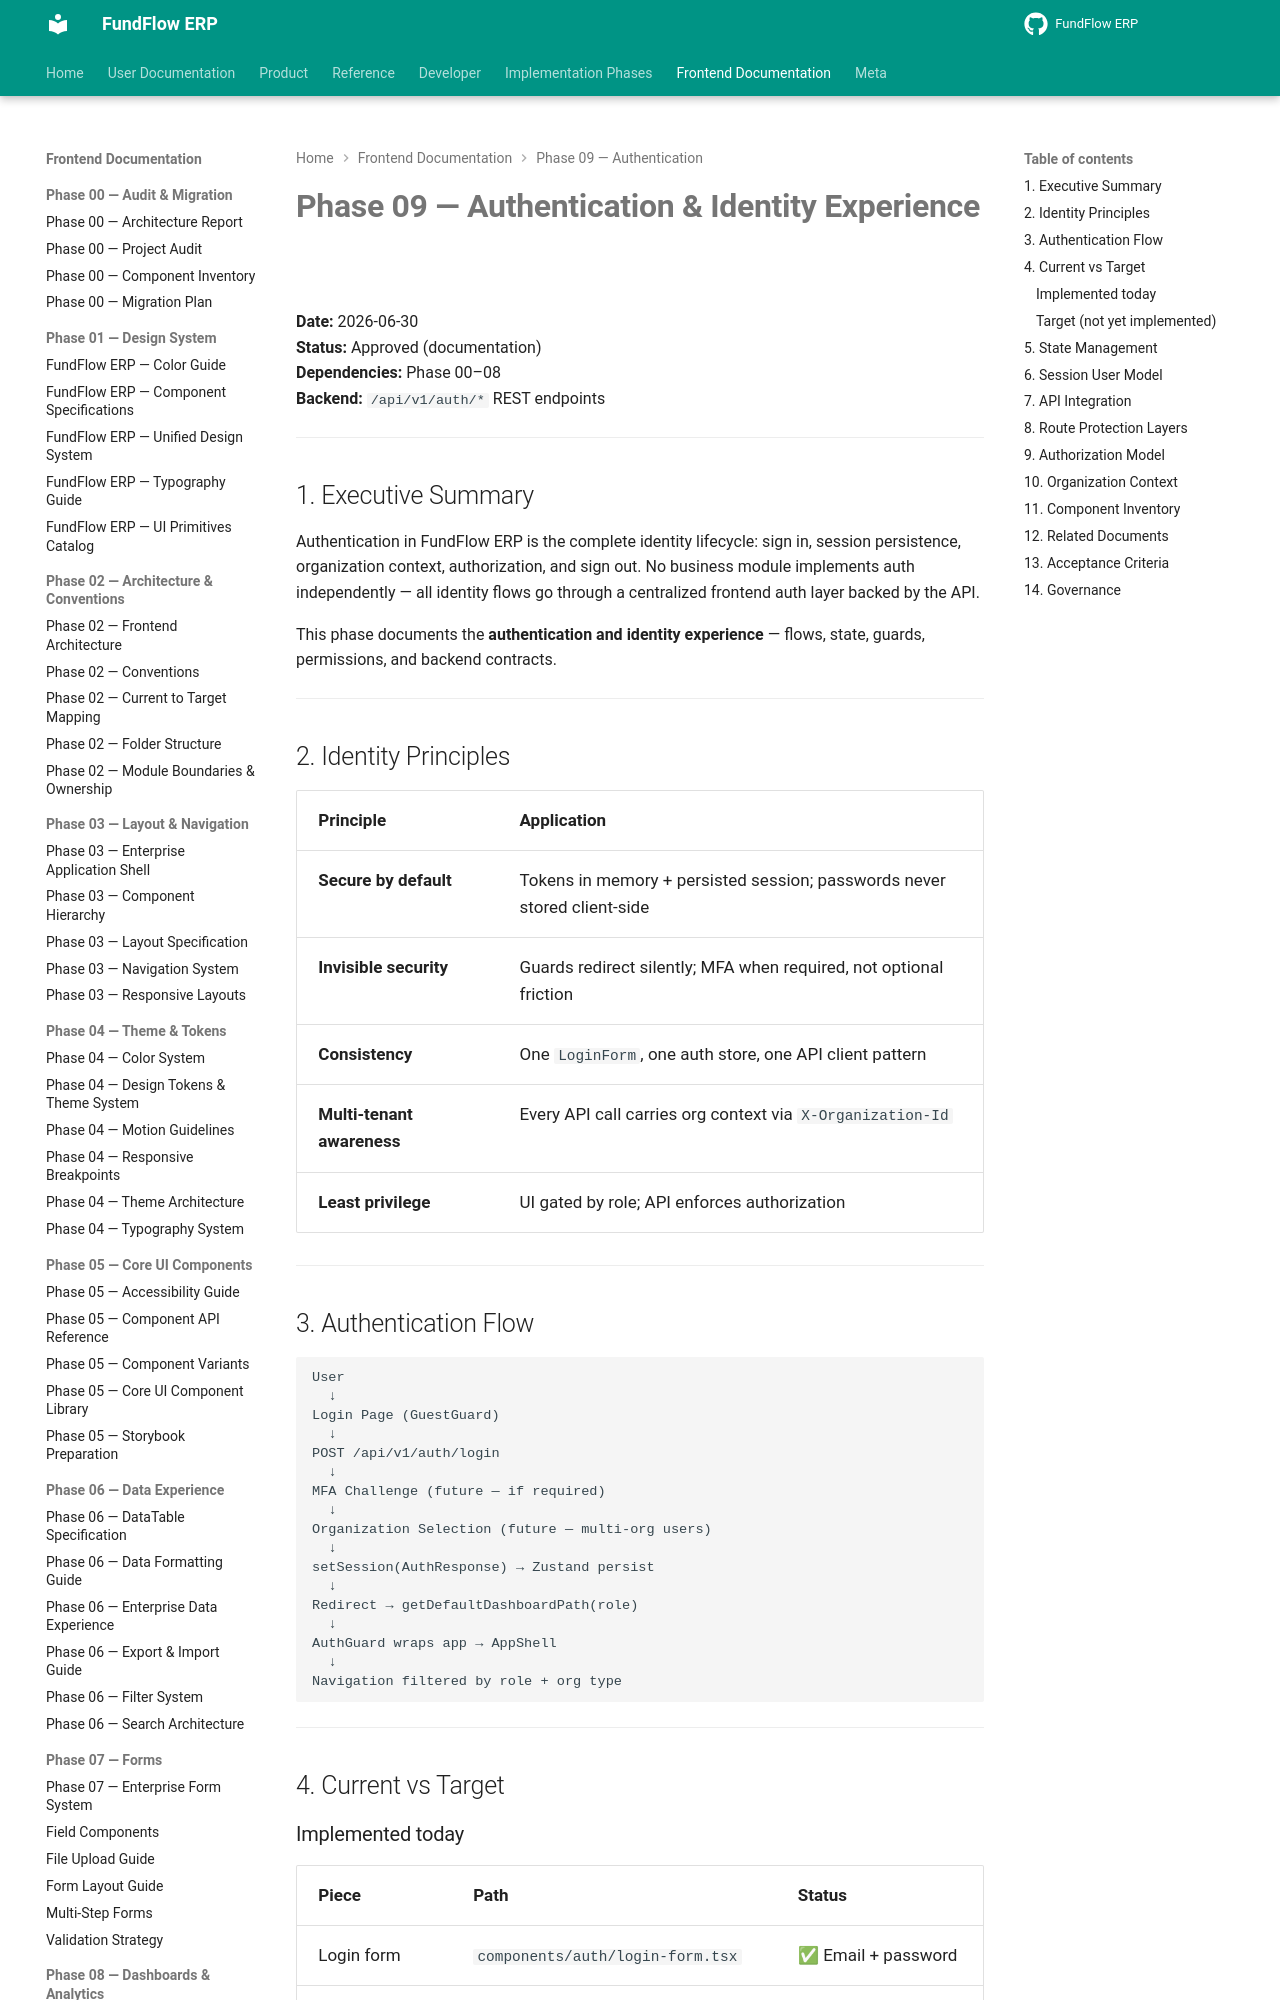

repository: Amanijr/FundFlow · page: frontend/phase-09/AUTHENTICATION_AND_IDENTITY_EXPERIENCE/index.html · generator: mkdocs

# Phase 09 — Authentication & Identity Experience

**Date:** 2026-06-30  
**Status:** Approved (documentation)  
**Dependencies:** Phase 00–08  
**Backend:** `/api/v1/auth/*` REST endpoints

---

## 1. Executive Summary

Authentication in FundFlow ERP is the complete identity lifecycle: sign in, session persistence, organization context, authorization, and sign out. No business module implements auth independently — all identity flows go through a centralized frontend auth layer backed by the API.

This phase documents the **authentication and identity experience** — flows, state, guards, permissions, and backend contracts.

---

## 2. Identity Principles

| Principle | Application |
|-----------|-------------|
| **Secure by default** | Tokens in memory + persisted session; passwords never stored client-side |
| **Invisible security** | Guards redirect silently; MFA when required, not optional friction |
| **Consistency** | One `LoginForm`, one auth store, one API client pattern |
| **Multi-tenant awareness** | Every API call carries org context via `X-Organization-Id` |
| **Least privilege** | UI gated by role; API enforces authorization |

---

## 3. Authentication Flow

```
User
  ↓
Login Page (GuestGuard)
  ↓
POST /api/v1/auth/login
  ↓
MFA Challenge (future — if required)
  ↓
Organization Selection (future — multi-org users)
  ↓
setSession(AuthResponse) → Zustand persist
  ↓
Redirect → getDefaultDashboardPath(role)
  ↓
AuthGuard wraps app → AppShell
  ↓
Navigation filtered by role + org type
```

---

## 4. Current vs Target
